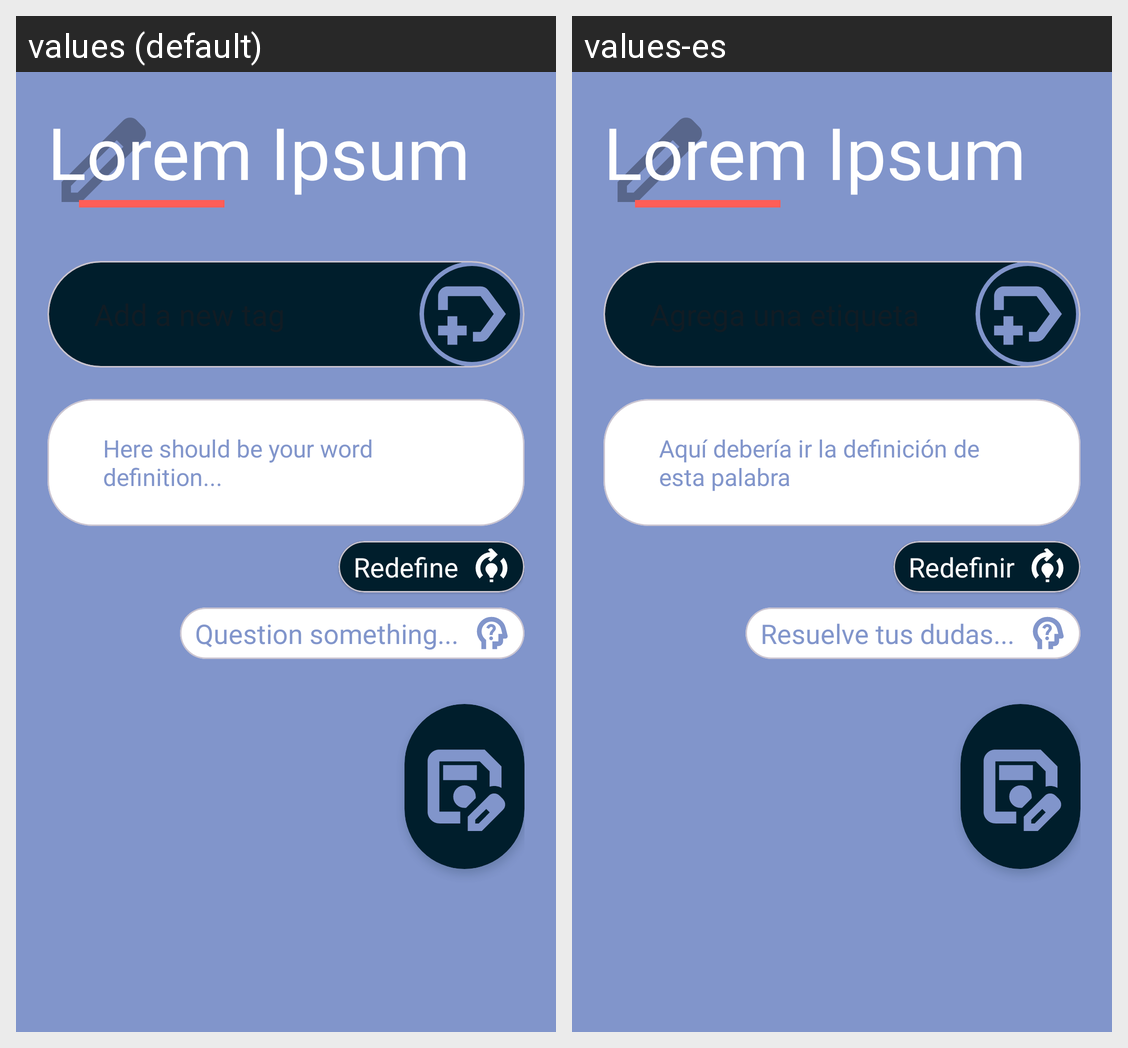

The Android screen above is rendered under two locales of the same app. Produce the string resources it draws, with the default and per-locale values.
Android screen res/layout/activity_edit_word.xml rendered under 2 locales, left to right: values (default), values-es. Device: Nexus 5 (rendered at 1080×1920; each locale shown at half size, 540×960, under a caption strip naming it); theme Theme.DixorAI.
Strings drawn on this screen, with the default value and each locale's value (text and hints the layout hard-codes, and strings that could not be matched under every locale, appear in the picture but are not listed):

add_a_new_tag
  values: Add a new tag
  values-es: Agrega una etiqueta

here_should_be_your_word_definition
  values: Here should be your word definition...
  values-es: Aquí debería ir la definición de esta palabra

redefine
  values: Redefine
  values-es: Redefinir

question_something
  values: Question something...
  values-es: Resuelve tus dudas...
